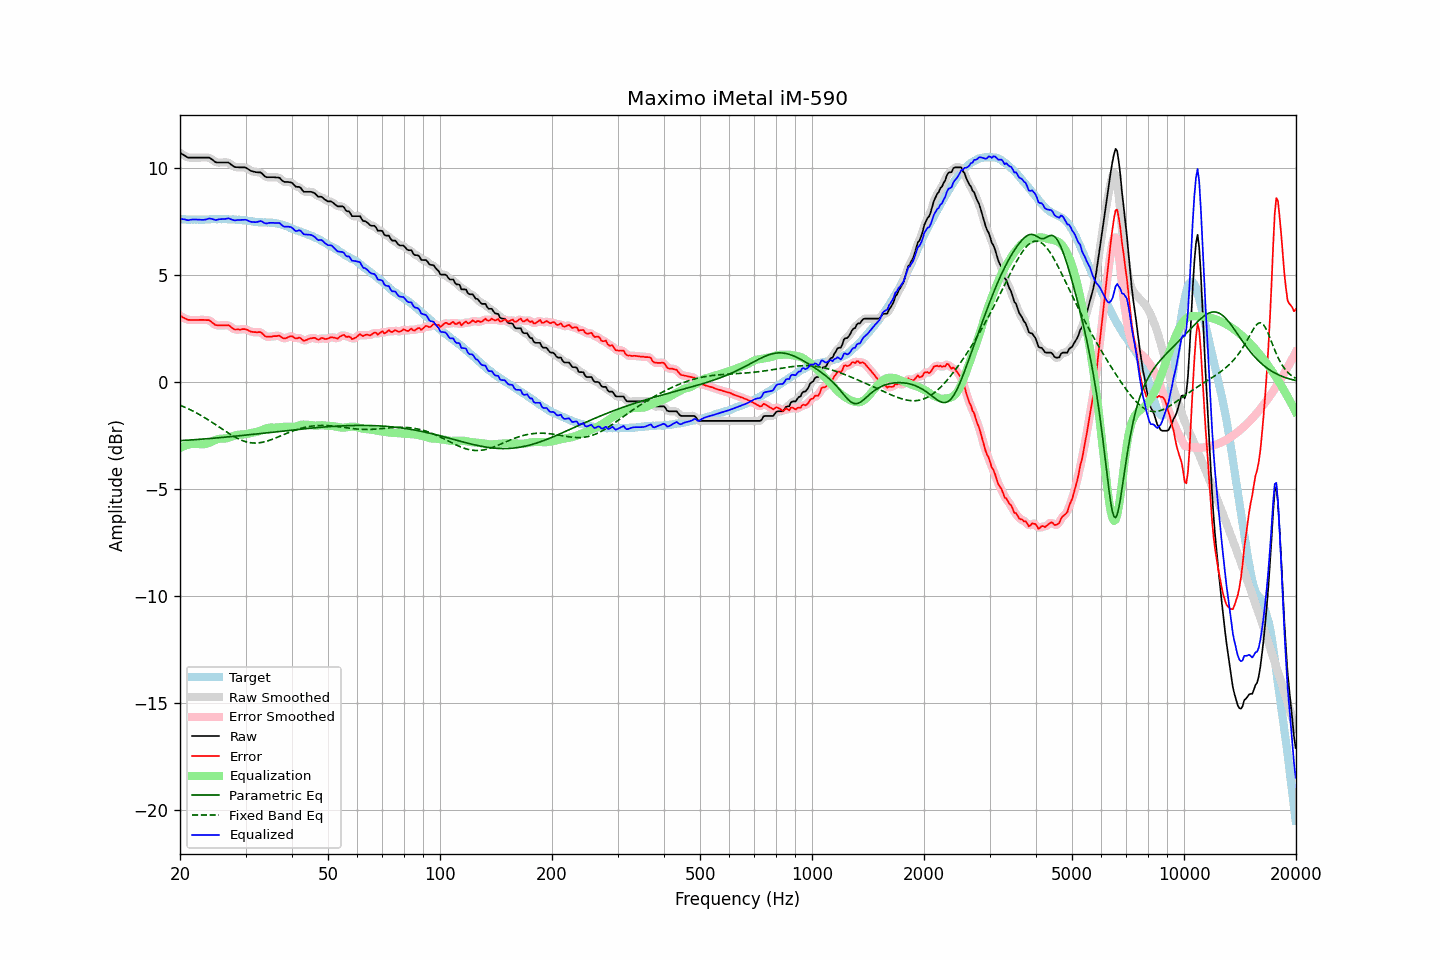

The data file committed next to this chart (first rows):
frequency, raw, error, smoothed, error_smoothed, equalization, parametric_eq, fixed_band_eq, equalized_raw, equalized_smoothed, target
20.00, 10.71, 3.09, 10.72, 3.10, -3.09, -2.74, -1.08, 7.62, 7.63, 7.62
20.20, 10.67, 3.06, 10.67, 3.05, -3.05, -2.74, -1.11, 7.62, 7.62, 7.61
20.40, 10.62, 3.01, 10.62, 3.01, -3.01, -2.73, -1.15, 7.61, 7.61, 7.61
20.61, 10.58, 2.97, 10.58, 2.98, -2.98, -2.73, -1.18, 7.60, 7.59, 7.61
20.81, 10.53, 2.94, 10.53, 2.94, -2.95, -2.72, -1.21, 7.58, 7.58, 7.59
21.02, 10.49, 2.90, 10.50, 2.91, -2.93, -2.72, -1.25, 7.56, 7.57, 7.59
21.23, 10.49, 2.90, 10.49, 2.90, -2.91, -2.71, -1.28, 7.58, 7.58, 7.59
21.44, 10.49, 2.89, 10.49, 2.90, -2.90, -2.71, -1.32, 7.59, 7.59, 7.60
21.66, 10.49, 2.90, 10.49, 2.90, -2.89, -2.70, -1.36, 7.60, 7.60, 7.59
21.87, 10.49, 2.89, 10.49, 2.90, -2.89, -2.70, -1.40, 7.60, 7.60, 7.60
22.09, 10.49, 2.90, 10.49, 2.90, -2.90, -2.69, -1.44, 7.60, 7.60, 7.59
22.31, 10.49, 2.89, 10.49, 2.90, -2.90, -2.69, -1.48, 7.59, 7.59, 7.60
22.54, 10.49, 2.90, 10.49, 2.90, -2.90, -2.68, -1.52, 7.59, 7.59, 7.59
22.76, 10.49, 2.90, 10.49, 2.90, -2.91, -2.67, -1.56, 7.58, 7.58, 7.59
22.99, 10.49, 2.90, 10.49, 2.90, -2.91, -2.67, -1.61, 7.58, 7.58, 7.59
23.22, 10.49, 2.90, 10.49, 2.90, -2.91, -2.66, -1.65, 7.58, 7.58, 7.59
23.45, 10.49, 2.89, 10.50, 2.90, -2.90, -2.66, -1.70, 7.60, 7.60, 7.60
23.69, 10.49, 2.89, 10.49, 2.90, -2.88, -2.65, -1.74, 7.62, 7.62, 7.60
23.92, 10.49, 2.89, 10.48, 2.88, -2.85, -2.64, -1.79, 7.64, 7.63, 7.60
24.16, 10.45, 2.84, 10.45, 2.84, -2.81, -2.64, -1.84, 7.64, 7.64, 7.61
24.40, 10.40, 2.78, 10.40, 2.78, -2.78, -2.63, -1.89, 7.62, 7.62, 7.62
24.65, 10.34, 2.72, 10.34, 2.72, -2.74, -2.63, -1.94, 7.60, 7.60, 7.62
24.89, 10.28, 2.66, 10.29, 2.68, -2.71, -2.62, -1.99, 7.57, 7.58, 7.62
25.14, 10.26, 2.65, 10.27, 2.65, -2.68, -2.61, -2.04, 7.58, 7.59, 7.61
25.39, 10.26, 2.64, 10.26, 2.64, -2.66, -2.61, -2.09, 7.60, 7.60, 7.62
25.65, 10.26, 2.64, 10.26, 2.65, -2.65, -2.60, -2.14, 7.61, 7.61, 7.62
25.91, 10.26, 2.65, 10.26, 2.65, -2.65, -2.59, -2.19, 7.61, 7.61, 7.61
26.16, 10.26, 2.64, 10.26, 2.65, -2.65, -2.59, -2.24, 7.62, 7.62, 7.62
26.43, 10.26, 2.64, 10.27, 2.65, -2.64, -2.58, -2.29, 7.62, 7.63, 7.62
26.69, 10.26, 2.64, 10.27, 2.65, -2.63, -2.57, -2.34, 7.63, 7.64, 7.62
26.96, 10.26, 2.66, 10.25, 2.64, -2.61, -2.56, -2.39, 7.65, 7.64, 7.60
27.23, 10.21, 2.61, 10.21, 2.61, -2.58, -2.56, -2.43, 7.63, 7.63, 7.60
27.50, 10.15, 2.55, 10.16, 2.56, -2.55, -2.55, -2.48, 7.60, 7.60, 7.60
27.77, 10.10, 2.49, 10.10, 2.50, -2.52, -2.54, -2.52, 7.58, 7.58, 7.61
28.05, 10.05, 2.45, 10.06, 2.47, -2.50, -2.53, -2.57, 7.55, 7.56, 7.60
28.33, 10.04, 2.45, 10.04, 2.45, -2.48, -2.53, -2.61, 7.56, 7.56, 7.59
28.62, 10.04, 2.46, 10.03, 2.45, -2.47, -2.52, -2.65, 7.58, 7.57, 7.58
28.90, 10.03, 2.44, 10.03, 2.45, -2.46, -2.51, -2.68, 7.57, 7.58, 7.59
29.19, 10.03, 2.45, 10.03, 2.46, -2.45, -2.50, -2.71, 7.58, 7.58, 7.58
29.48, 10.03, 2.47, 10.04, 2.47, -2.45, -2.50, -2.74, 7.58, 7.58, 7.56
29.78, 10.03, 2.47, 10.03, 2.47, -2.45, -2.49, -2.77, 7.59, 7.58, 7.56
30.08, 10.02, 2.46, 10.01, 2.46, -2.44, -2.48, -2.79, 7.59, 7.58, 7.56
30.38, 9.97, 2.43, 9.97, 2.43, -2.42, -2.47, -2.81, 7.55, 7.55, 7.54
30.68, 9.92, 2.39, 9.93, 2.40, -2.40, -2.47, -2.83, 7.52, 7.52, 7.53
30.99, 9.87, 2.35, 9.88, 2.36, -2.38, -2.46, -2.84, 7.49, 7.50, 7.52
31.30, 9.85, 2.34, 9.85, 2.34, -2.37, -2.45, -2.85, 7.48, 7.48, 7.51
31.61, 9.83, 2.33, 9.83, 2.33, -2.36, -2.44, -2.85, 7.48, 7.47, 7.50
31.93, 9.81, 2.33, 9.81, 2.33, -2.34, -2.43, -2.85, 7.47, 7.47, 7.48
32.24, 9.80, 2.31, 9.81, 2.33, -2.32, -2.42, -2.85, 7.48, 7.49, 7.49
32.57, 9.80, 2.33, 9.81, 2.33, -2.30, -2.42, -2.84, 7.50, 7.51, 7.47
32.89, 9.80, 2.33, 9.79, 2.32, -2.27, -2.41, -2.83, 7.53, 7.51, 7.47
33.22, 9.75, 2.28, 9.74, 2.28, -2.25, -2.40, -2.82, 7.51, 7.50, 7.47
33.55, 9.67, 2.21, 9.68, 2.21, -2.22, -2.39, -2.81, 7.46, 7.46, 7.46
33.89, 9.60, 2.13, 9.61, 2.15, -2.19, -2.38, -2.79, 7.42, 7.43, 7.47
34.23, 9.57, 2.12, 9.58, 2.12, -2.16, -2.37, -2.77, 7.41, 7.42, 7.45
34.57, 9.57, 2.11, 9.57, 2.11, -2.14, -2.37, -2.74, 7.43, 7.43, 7.46
34.92, 9.57, 2.12, 9.57, 2.12, -2.13, -2.36, -2.72, 7.44, 7.44, 7.45
35.27, 9.57, 2.11, 9.57, 2.13, -2.13, -2.35, -2.69, 7.44, 7.45, 7.46
35.62, 9.57, 2.14, 9.57, 2.13, -2.13, -2.34, -2.66, 7.44, 7.44, 7.43
35.97, 9.57, 2.14, 9.57, 2.14, -2.13, -2.33, -2.63, 7.44, 7.44, 7.43
... 635 more rows
